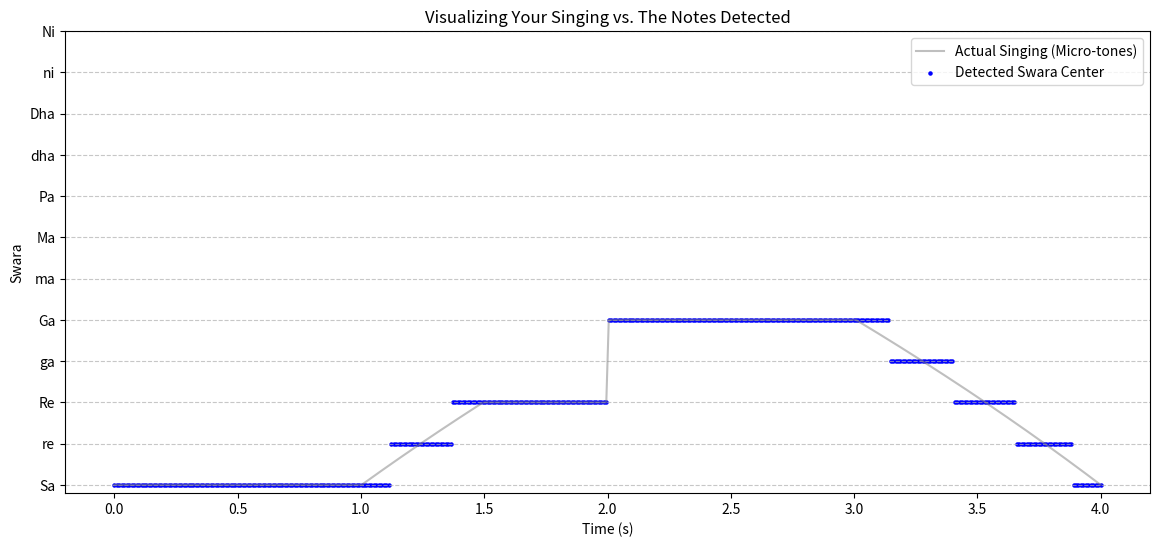

Here is the Python script that generated this plot:
import numpy as np
import matplotlib.pyplot as plt

# --- CONFIGURATION ---
# In a real app, this would be detected automatically from the first 2 seconds of singing.
# For now, let's hardcode a common Sa.
# Male typical: ~140Hz (C#3), Female typical: ~220Hz (A3)
USER_SA_HZ = 138.59  # C#3 (Example Tonic)

# The Standard 12 Swaras of Hindustani Music
SWARA_MAP = {
    0:  "Sa",
    1:  "re",  # Komal Re
    2:  "Re",  # Shuddha Re
    3:  "ga",  # Komal Ga
    4:  "Ga",  # Shuddha Ga
    5:  "ma",  # Shuddha Ma
    6:  "Ma",  # Tivra Ma
    7:  "Pa",
    8:  "dha", # Komal Dha
    9:  "Dha", # Shuddha Dha
    10: "ni",  # Komal Ni
    11: "Ni"   # Shuddha Ni
}

def hz_to_cents(frequency_array, sa_hz):
    """
    Converts a stream of Hz values to Cents relative to Sa.
    """
    # Avoid log(0) errors by replacing 0 or NaN with Sa (or handling them separately)
    safe_freq = np.nan_to_num(frequency_array, nan=sa_hz)
    
    # Calculate Cents
    cents = 1200 * np.log2(safe_freq / sa_hz)
    
    # Handle the fact that you might sing below Sa (Mandra Saptak) or above (Taar Saptak)
    # We normalize everything to one octave (0-1200) for note identification, 
    # but keep the original for graphing pitch accuracy.
    normalized_cents = cents % 1200
    
    return cents, normalized_cents

def quantize_to_swara(normalized_cents_array):
    """
    Maps cents to the nearest Swara index (0-11).
    Example: 190 cents -> Index 2 (Re), 210 cents -> Index 2 (Re)
    """
    # Each semitone is 100 cents apart.
    # We round to the nearest 100 to find the 'intended' note.
    # / 100 -> round -> cast to int -> modulo 12 (loops back after Ni)
    swara_indices = np.round(normalized_cents_array / 100).astype(int) % 12
    return swara_indices

def visualize_swaras(times, cents, swara_indices):
    plt.figure(figsize=(14, 6))
    
    # 1. Plot the actual singing path (Red Line)
    # We only plot valid pitches (not the NaNs from silence)
    mask = ~np.isnan(cents)
    plt.plot(times[mask], cents[mask], color='gray', alpha=0.5, label='Actual Singing (Micro-tones)')
    
    # 2. Plot the "Detected Notes" (Blue Dots)
    # We multiply indices by 100 to place them on the Cents Y-axis
    detected_pitch_centers = swara_indices[mask] * 100
    plt.scatter(times[mask], detected_pitch_centers, s=5, color='blue', label='Detected Swara Center')

    # Formatting
    plt.yticks(
        ticks=[i*100 for i in range(12)], 
        labels=[SWARA_MAP[i] for i in range(12)]
    )
    plt.xlabel("Time (s)")
    plt.ylabel("Swara")
    plt.title("Visualizing Your Singing vs. The Notes Detected")
    plt.grid(True, axis='y', linestyle='--', alpha=0.7)
    plt.legend()
    plt.show()

# --- INTEGRATING WITH MODULE 1 ---
# (This simulates the data passing from the previous step)
# In a real run, you would import variables from module_1_ear.
if __name__ == "__main__":
    # 1. Mock Data (Replace this with real `pitches` from Module 1)
    # Let's pretend you sang: Sa -> Re -> Ga -> Sa
    mock_times = np.linspace(0, 4, 400) # 4 seconds
    # Create frequencies that slide smoothly: 138Hz -> 155Hz -> 174Hz -> 138Hz
    mock_pitches = np.concatenate([
        np.full(100, 138.59),           # Sa
        np.linspace(138.59, 155.5, 50), # Slide Sa->Re
        np.full(50, 155.56),            # Re
        np.full(100, 174.61),           # Ga
        np.linspace(174.61, 138.59, 100)# Slide Ga->Sa
    ])
    
    # 2. Convert to Cents
    raw_cents, norm_cents = hz_to_cents(mock_pitches, USER_SA_HZ)
    
    # 3. Identify Swaras
    detected_swaras = quantize_to_swara(norm_cents)
    
    # 4. Print Translation
    print("📝 Translated Singing Stream (Sample):")
    # Print every 20th data point to avoid spamming screen
    for i in range(0, len(detected_swaras), 20):
        note_name = SWARA_MAP[detected_swaras[i]]
        print(f"Time {mock_times[i]:.2f}s : {note_name} ({norm_cents[i]:.0f} cents)")

    # 5. Visualize
    visualize_swaras(mock_times, raw_cents, detected_swaras)